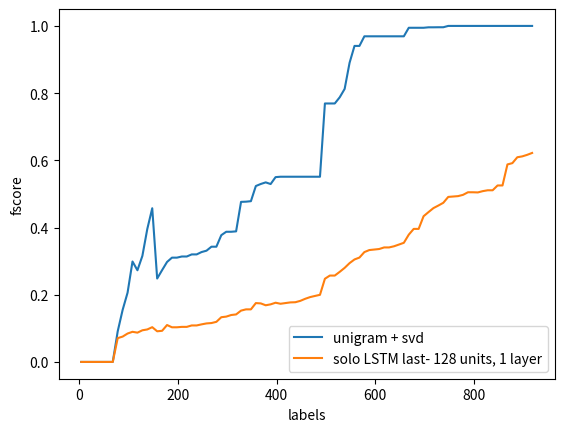

Write Python code to recreate this figure.
import matplotlib.pyplot as plt
import numpy as np


def plot_list(ranges, list_series, list_names):
    fig = plt.figure()
    ax = plt.subplot(111)

    for i in range(len(list_series)):
        ax.plot(ranges[i], list_series[i], label=list_names[i])

    ax.set_ylabel('fscore')
    ax.set_xlabel('labels')

    ax.legend(loc=4)

    plt.show()


fscore_deepfeatures_128u_1l_last = []
fscore_deepfeatures_128u_1l_last.append([0.0, 0.0, 0.0, 0.0, 0.0, 0.0, 0.0, 0.0, 0.0, 0.0, 0.0, 0.0, 0.0, 0.0, 0.0, 0.0, 0.0, 0.061728395061728392, 0.063366336633663367, 0.069101678183613027, 0.076867295141406819, 0.072532699167657547, 0.08170310701956271, 0.090322580645161285, 0.10072689511941849, 0.090685413005272414, 0.094488188976377951, 0.11194029850746268, 0.10477741585233441, 0.10477741585233441, 0.10580575149213239, 0.10580575149213239, 0.1113192400321113, 0.1113192400321113, 0.11657142857142856, 0.12097735399284863, 0.12218268090154211, 0.12791813239526703, 0.14517265680056379, 0.1495194019223923, 0.15135929463629685, 0.15189873417721519, 0.17708333333333331, 0.17493692178301096, 0.17493692178301096, 0.20608439646712462, 0.20856610800744879, 0.20141342756183747, 0.20853497580290367, 0.21766280107047281, 0.21908127208480563, 0.22412241224122414, 0.22846614463380929, 0.2296296296296296, 0.23347805113362277, 0.24364508393285375, 0.2492781520692974, 0.25486381322957202, 0.2587548638132296, 0.34300451321727915, 0.36024016010673776, 0.36024016010673776, 0.33753148614609574, 0.35814889336016098, 0.376140350877193, 0.38633193863319382, 0.39337474120082822, 0.39720279720279722, 0.40389972144846797, 0.40389972144846797, 0.4044630404463041, 0.40925017519271201, 0.40925017519271201, 0.40925017519271201, 0.4128761371588523, 0.41725601131541734, 0.41725601131541734, 0.4385577630610743, 0.4385577630610743, 0.46994535519125685, 0.47470817120622572, 0.49032258064516127, 0.49275362318840588, 0.49065800162469531, 0.49065800162469531, 0.49065800162469531, 0.49188311688311687, 0.4943273905996759, 0.5049180327868853, 0.5049180327868853, 0.51143790849673199, 0.51386623164763456, 0.51628664495114007, 0.51628664495114007, 0.52980132450331119, 0.52980132450331119, 0.60894386298763092, 0.60894386298763092, 0.61084681255946716, 0.61084681255946716, 0.61742424242424243, 0.61873226111636703])
fscore_deepfeatures_128u_1l_last.append([0.0, 0.0, 0.0, 0.0, 0.0, 0.0, 0.0, 0.0, 0.0, 0.0, 0.0, 0.0, 0.0, 0.0, 0.0, 0.0, 0.0, 0.065378900445765234, 0.072727272727272724, 0.079999999999999988, 0.084671532846715331, 0.084183673469387751, 0.095962551199531898, 0.10134770889487871, 0.10978767477990678, 0.096537250786988466, 0.096993210475266725, 0.11346153846153846, 0.10518292682926829, 0.10518292682926829, 0.10686249683464169, 0.10686249683464169, 0.11116725618999494, 0.11116725618999494, 0.11477987421383648, 0.11732900783995674, 0.1190082644628099, 0.12365591397849462, 0.14110236220472444, 0.13959556425309846, 0.14188730482009504, 0.14256198347107438, 0.1668681983071342, 0.1730848861283644, 0.1730848861283644, 0.196977084349098, 0.19034731619305367, 0.18582541054451165, 0.18895599654874892, 0.197509660798626, 0.195850622406639, 0.19696347968814115, 0.19933829611248965, 0.20016542597187761, 0.20824295010845986, 0.2090199479618387, 0.21824530772588385, 0.22289943404440574, 0.22681318681318682, 0.2863485016648169, 0.29546726357022945, 0.29546726357022945, 0.33251833740831294, 0.34990316333118138, 0.3700137551581843, 0.38114754098360659, 0.38133333333333336, 0.39971949509116411, 0.40769779044903781, 0.41032998565279766, 0.41032998565279766, 0.41887905604719761, 0.41887905604719761, 0.42066420664206644, 0.42771982116244411, 0.43122676579925651, 0.43122676579925651, 0.4662379421221865, 0.4662379421221865, 0.53953488372093028, 0.57171314741035861, 0.57915831663326645, 0.58483033932135731, 0.60307692307692295, 0.60431654676258995, 0.60717948717948722, 0.60717948717948722, 0.60860655737704916, 0.61806981519507187, 0.61806981519507187, 0.61806981519507187, 0.62487153134635143, 0.62020202020202031, 0.62020202020202031, 0.63983488132094946, 0.63983488132094946, 0.71428571428571419, 0.71824480369515009, 0.72055427251732085, 0.72202998846597455, 0.72433679354094571, 0.73019517795637201])
fscore_deepfeatures_128u_1l_last.append([0.0, 0.0, 0.0, 0.0, 0.0, 0.0, 0.0, 0.0, 0.0, 0.0, 0.0, 0.0, 0.0, 0.0, 0.0, 0.0, 0.0, 0.088339222614840979, 0.084033613445378144, 0.09475032010243277, 0.10289990645463049, 0.096153846153846159, 0.10698365527488857, 0.10453400503778339, 0.11259079903147699, 0.095679012345679021, 0.094895758447160319, 0.11320754716981132, 0.10630477806050324, 0.10630477806050324, 0.10745428973277077, 0.10745428973277077, 0.11532033426183842, 0.11532033426183842, 0.11573033707865168, 0.11866859623733719, 0.12099853157121879, 0.12252591894439208, 0.1419610432485969, 0.14189189189189191, 0.14715245843650512, 0.14822475008617716, 0.15010423905489922, 0.15605897159295218, 0.15605897159295218, 0.16765519968366943, 0.17086614173228346, 0.16425120772946858, 0.16279900035701533, 0.15728715728715728, 0.15162697081516269, 0.15216672179953689, 0.15389762462361994, 0.15363971821536396, 0.15686274509803919, 0.15748563703954038, 0.16305818673883626, 0.16591461298160359, 0.17065333809353803, 0.23698562221120476, 0.24193548387096772, 0.24193548387096772, 0.26565874730021599, 0.26839826839826841, 0.28752886836027713, 0.31189320388349517, 0.32711966325917019, 0.35742444152431013, 0.36621621621621625, 0.36831415030467163, 0.37231182795698919, 0.37971213159698425, 0.37971213159698425, 0.3837129054520359, 0.39157894736842103, 0.40288808664259923, 0.43457943925233644, 0.44761904761904758, 0.44761904761904758, 0.46331409727947237, 0.47213114754098362, 0.48092868988391374, 0.4878863826232247, 0.49501661129568103, 0.51826086956521744, 0.5195482189400521, 0.52128583840139009, 0.53007846556233651, 0.53449781659388651, 0.53449781659388651, 0.5395996518711923, 0.54181184668989546, 0.54608695652173911, 0.54608695652173911, 0.56617002629272561, 0.56617002629272561, 0.66394279877425955, 0.66666666666666663, 0.68247422680412373, 0.68518518518518512, 0.68859198355601225, 0.69286452947259558])
fscore_deepfeatures_128u_1l_last.append([0.0, 0.0, 0.0, 0.0, 0.0, 0.0, 0.0, 0.0, 0.0, 0.0, 0.0, 0.0, 0.0, 0.0, 0.0, 0.0, 0.0, 0.076539101497504161, 0.085294117647058812, 0.10123119015047879, 0.098579782790309101, 0.097043214556482169, 0.10112359550561797, 0.09963985594237694, 0.10333333333333335, 0.089734386216798273, 0.091576371897937783, 0.10941828254847645, 0.10127298444130126, 0.10127298444130126, 0.10232038020687728, 0.10232038020687728, 0.10696378830083565, 0.10696378830083565, 0.10905992615734167, 0.11136757068667051, 0.1111111111111111, 0.11503018748013981, 0.11517996870109545, 0.11681187479832204, 0.12308738524311459, 0.12770485987938984, 0.13293943870014774, 0.13503649635036497, 0.13503649635036497, 0.15780866721177431, 0.15900918897323213, 0.14994644769725099, 0.15089163237311384, 0.15426808364758313, 0.14366956001197245, 0.14484185634052618, 0.14553014553014554, 0.14553014553014554, 0.14898278560250391, 0.16781383153064569, 0.16923581502131846, 0.1714285714285714, 0.17275747508305647, 0.19969278033794163, 0.20587084148727983, 0.20587084148727983, 0.21324717285945072, 0.21773195876288659, 0.22671353251318099, 0.23367065317387303, 0.23448275862068965, 0.26100466079751422, 0.26610348468848999, 0.26898734177215194, 0.26989984185556137, 0.2702418506834911, 0.2702418506834911, 0.2783882783882784, 0.28221512247071351, 0.28601807549175973, 0.37257617728531855, 0.3848314606741573, 0.3848314606741573, 0.42724458204334365, 0.43451463790446837, 0.45928338762214982, 0.47317073170731705, 0.47811993517017831, 0.53767441860465104, 0.53767441860465104, 0.53903345724907059, 0.54209065679925994, 0.55315145813734712, 0.55315145813734712, 0.53558718861209964, 0.53914590747330959, 0.5443262411347517, 0.5443262411347517, 0.56093189964157697, 0.56093189964157697, 0.61252446183953035, 0.61927945472249268, 0.68329718004338402, 0.68884120171673813, 0.69684210526315793, 0.71276595744680848])
fscore_deepfeatures_128u_1l_last.append([0.0, 0.0, 0.0, 0.0, 0.0, 0.0, 0.0, 0.0, 0.0, 0.0, 0.0, 0.0, 0.0, 0.0, 0.0, 0.0, 0.0, 0.062275449101796408, 0.071428571428571438, 0.077380952380952384, 0.085171102661596956, 0.085694540428472701, 0.084917617237008872, 0.087481146304675725, 0.090599123234291271, 0.083222370173102536, 0.085080147965474723, 0.10088657902782024, 0.097891566265060237, 0.097891566265060237, 0.099123904881101385, 0.099123904881101385, 0.09798406000937647, 0.09798406000937647, 0.10279667422524565, 0.10455136540962288, 0.10515302118754903, 0.10745428973277077, 0.12180974477958238, 0.12638514525306976, 0.13446475195822455, 0.13643926788685526, 0.13643926788685526, 0.14290718038528896, 0.14290718038528896, 0.14693877551020407, 0.14199598124581378, 0.14152823920265781, 0.14553836022390518, 0.15434547421565092, 0.15526409074796171, 0.15767045454545453, 0.15851481613709392, 0.15928571428571428, 0.1606049693914296, 0.16126709863210945, 0.16485900216919738, 0.16685372240927795, 0.16959282779230481, 0.17151492255383455, 0.18146568437378829, 0.18146568437378829, 0.19137999209173584, 0.20541958041958039, 0.20982735723771581, 0.211733568592854, 0.21654929577464788, 0.21912887292321509, 0.22072678331090176, 0.22072678331090176, 0.22311827956989247, 0.22551662174303683, 0.22551662174303683, 0.22869955156950672, 0.23202911737943588, 0.23524069028156216, 0.23805147058823525, 0.24231298760899495, 0.24231298760899495, 0.26788432267884321, 0.276540652511652, 0.27921406411582211, 0.28854166666666664, 0.30108639420589756, 0.30459473412493548, 0.30634347601856626, 0.30792996910401649, 0.31124807395993842, 0.31400718317085685, 0.31400718317085685, 0.3174603174603175, 0.32175689479060265, 0.32727272727272727, 0.32727272727272727, 0.32912670368500757, 0.32912670368500757, 0.33905356214248566, 0.34507772020725386, 0.34850051706308172, 0.35160289555325747, 0.35433884297520662, 0.35518843572534847])

last_128u_1l_deepfeatures = list(np.mean(np.matrix(fscore_deepfeatures_128u_1l_last), axis=0).A1)



fscore_0 = []
fscore_0.append([0.0, 0.0, 0.0, 0.0, 0.0, 0.0, 0.0, 0.0, 0.0, 0.0, 0.0, 0.0, 0.0, 0.0, 0.0, 0.0, 0.0, 0.090909090909090912, 0.12773109243697481, 0.13712374581939799, 0.23454833597464342, 0.22816901408450704, 0.29999999999999999, 0.38510911424903721, 0.45264452644526448, 0.24475920679886681, 0.27024008933556676, 0.29592959295929588, 0.32540540540540541, 0.32540540540540541, 0.33171782444803444, 0.33171782444803444, 0.33798283261802575, 0.33798283261802575, 0.3466375068343357, 0.35956284153005469, 0.38428417653390745, 0.38428417653390745, 0.41662049861495842, 0.41662049861495842, 0.41662049861495842, 0.41662049861495842, 0.42294713160854897, 0.42383361439010681, 0.42383361439010681, 0.42383361439010681, 0.44284128745837958, 0.3454987834549878, 0.35084882780921578, 0.36669335468374697, 0.36669335468374697, 0.36669335468374697, 0.36669335468374697, 0.36669335468374697, 0.36669335468374697, 0.36669335468374697, 0.36669335468374697, 0.36669335468374697, 0.36669335468374697, 0.57071651090342679, 0.57071651090342679, 0.57071651090342679, 0.57071651090342679, 0.57728119180633142, 0.95696721311475408, 0.9727547931382442, 0.9727547931382442, 0.98425196850393692, 0.98425196850393692, 0.98425196850393692, 0.98425196850393692, 0.98425196850393692, 0.98425196850393692, 0.98425196850393692, 0.98425196850393692, 0.98425196850393692, 0.98425196850393692, 0.98425196850393692, 0.98425196850393692, 0.98425196850393692, 0.98425196850393692, 0.98425196850393692, 0.98425196850393692, 0.98425196850393692, 1.0, 1.0, 1.0, 1.0, 1.0, 1.0, 1.0, 1.0, 1.0, 1.0, 1.0, 1.0, 1.0, 1.0, 1.0, 1.0, 1.0, 1.0])
fscore_0.append([0.0, 0.0, 0.0, 0.0, 0.0, 0.0, 0.0, 0.0, 0.0, 0.0, 0.0, 0.0, 0.0, 0.0, 0.0, 0.0, 0.0, 0.095070422535211266, 0.16920473773265648, 0.23491027732463293, 0.32507739938080493, 0.30494505494505497, 0.36988110964332893, 0.44974874371859297, 0.50785973397823458, 0.26681367144432189, 0.2922324823465508, 0.31691648822269808, 0.33232016210739618, 0.33232016210739618, 0.33400809716599189, 0.33400809716599189, 0.33764940239043822, 0.33764940239043822, 0.34395548811330301, 0.3447927199191102, 0.35228988424760949, 0.35228988424760949, 0.38322112894873123, 0.38405797101449268, 0.38405797101449268, 0.38656330749354006, 0.41928251121076238, 0.41928251121076238, 0.41928251121076238, 0.43742690058479533, 0.45049218297625943, 0.48040885860306637, 0.48556876061120546, 0.51075877689694238, 0.50054884742041716, 0.50054884742041716, 0.50054884742041716, 0.50054884742041716, 0.50054884742041716, 0.50054884742041716, 0.50054884742041716, 0.50054884742041716, 0.50054884742041716, 0.8958742632612966, 0.8958742632612966, 0.8958742632612966, 0.8958742632612966, 0.9126213592233009, 0.9126213592233009, 0.93027698185291308, 0.93027698185291308, 0.99605522682445757, 0.99605522682445757, 0.99605522682445757, 0.99605522682445757, 0.99605522682445757, 0.99605522682445757, 0.99605522682445757, 0.99605522682445757, 0.99605522682445757, 0.99605522682445757, 0.99605522682445757, 0.99605522682445757, 0.99605522682445757, 0.99605522682445757, 0.99605522682445757, 0.99605522682445757, 0.99605522682445757, 1.0, 1.0, 1.0, 1.0, 1.0, 1.0, 1.0, 1.0, 1.0, 1.0, 1.0, 1.0, 1.0, 1.0, 1.0, 1.0, 1.0, 1.0])
fscore_0.append([0.0, 0.0, 0.0, 0.0, 0.0, 0.0, 0.0, 0.0, 0.0, 0.0, 0.0, 0.0, 0.0, 0.0, 0.0, 0.0, 0.0, 0.090909090909090912, 0.15851602023608768, 0.21859706362153342, 0.30959752321981421, 0.26205191594561184, 0.30972388955582231, 0.38532110091743127, 0.44591611479028698, 0.24735729386892175, 0.27201667535174567, 0.29285714285714282, 0.25502255022550224, 0.25502255022550224, 0.25787965616045844, 0.25787965616045844, 0.26829268292682928, 0.26829268292682928, 0.27381443298969077, 0.27594728171334432, 0.28372283722837227, 0.28372283722837227, 0.31798436142484793, 0.3232235701906413, 0.3232235701906413, 0.3232235701906413, 0.55096011816838997, 0.55096011816838997, 0.55820895522388059, 0.7655310621242486, 0.7655310621242486, 0.80388349514563107, 0.83000949667616342, 0.84910965323336451, 0.86029411764705876, 0.86029411764705876, 0.86029411764705876, 0.86029411764705876, 0.86029411764705876, 0.86029411764705876, 0.86029411764705876, 0.86029411764705876, 0.86029411764705876, 0.86029411764705876, 0.86029411764705876, 0.86029411764705876, 0.95218718209562558, 0.97512437810945263, 0.97512437810945263, 0.97512437810945263, 0.97512437810945263, 0.99307616221562811, 0.99307616221562811, 0.99307616221562811, 0.99307616221562811, 0.99307616221562811, 0.99307616221562811, 0.99307616221562811, 0.99307616221562811, 0.99307616221562811, 0.99307616221562811, 0.99307616221562811, 0.99307616221562811, 0.99307616221562811, 1.0, 1.0, 1.0, 1.0, 1.0, 1.0, 1.0, 1.0, 1.0, 1.0, 1.0, 1.0, 1.0, 1.0, 1.0, 1.0, 1.0, 1.0, 1.0, 1.0, 1.0, 1.0])
fscore_0.append([0.0, 0.0, 0.0, 0.0, 0.0, 0.0, 0.0, 0.0, 0.0, 0.0, 0.0, 0.0, 0.0, 0.0, 0.0, 0.0, 0.0, 0.08727272727272728, 0.15114235500878734, 0.19554030874785594, 0.29220779220779225, 0.28242074927953892, 0.27844712182061582, 0.36386768447837148, 0.43170731707317067, 0.23310810810810811, 0.25860155382907879, 0.28430836522689995, 0.31380977968833962, 0.31380977968833962, 0.31742627345844504, 0.31742627345844504, 0.3209351753453773, 0.3209351753453773, 0.3274478330658106, 0.33191035218783349, 0.34690639873083023, 0.34690639873083023, 0.37629146275149539, 0.40748898678414092, 0.40748898678414092, 0.40748898678414092, 0.56793893129770989, 0.56903127383676577, 0.56903127383676577, 0.56903127383676577, 0.54225828262339415, 0.56749672346002622, 0.50028042624789681, 0.52420701168614359, 0.52584769316286817, 0.52584769316286817, 0.52584769316286817, 0.52584769316286817, 0.52584769316286817, 0.52584769316286817, 0.52584769316286817, 0.52584769316286817, 0.52584769316286817, 0.68501086169442438, 0.68501086169442438, 0.68501086169442438, 0.68501086169442438, 0.76328502415458932, 0.77261613691931541, 0.97379032258064513, 0.97379032258064513, 0.99901671583087515, 0.99901671583087515, 0.99901671583087515, 0.99901671583087515, 0.99901671583087515, 0.99901671583087515, 0.99901671583087515, 0.99901671583087515, 0.99901671583087515, 0.99901671583087515, 0.99901671583087515, 0.99901671583087515, 0.99901671583087515, 0.99901671583087515, 0.99901671583087515, 1.0, 1.0, 1.0, 1.0, 1.0, 1.0, 1.0, 1.0, 1.0, 1.0, 1.0, 1.0, 1.0, 1.0, 1.0, 1.0, 1.0, 1.0, 1.0, 1.0])
fscore_0.append([0.0, 0.0, 0.0, 0.0, 0.0, 0.0, 0.0, 0.0, 0.0, 0.0, 0.0, 0.0, 0.0, 0.0, 0.0, 0.0, 0.0, 0.090909090909090912, 0.16778523489932884, 0.24437299035369775, 0.33282442748091606, 0.28643216080402012, 0.31922611850060456, 0.39491916859122406, 0.44866071428571425, 0.24906467129877069, 0.27306273062730629, 0.29729729729729726, 0.32515337423312884, 0.32515337423312884, 0.32771822358346092, 0.32771822358346092, 0.33502024291497978, 0.33502024291497978, 0.34312210200927357, 0.34312210200927357, 0.34737923946557042, 0.34737923946557042, 0.39213544511196069, 0.40546448087431691, 0.40546448087431691, 0.40894220283533256, 0.42063937184520467, 0.4215246636771301, 0.4215246636771301, 0.4215246636771301, 0.44677330391616105, 0.47453954496208017, 0.48030221262817052, 0.499196572040707, 0.50240513094601824, 0.50240513094601824, 0.50240513094601824, 0.50240513094601824, 0.50240513094601824, 0.50240513094601824, 0.50240513094601824, 0.50240513094601824, 0.50240513094601824, 0.83407275953859805, 0.83407275953859805, 0.83407275953859805, 0.83407275953859805, 0.83407275953859805, 0.83407275953859805, 0.85039370078740162, 0.85039370078740162, 0.87307032590051459, 0.87307032590051459, 0.87307032590051459, 0.87307032590051459, 0.87307032590051459, 0.87307032590051459, 0.87307032590051459, 0.87307032590051459, 0.87307032590051459, 1.0, 1.0, 1.0, 1.0, 1.0, 1.0, 1.0, 1.0, 1.0, 1.0, 1.0, 1.0, 1.0, 1.0, 1.0, 1.0, 1.0, 1.0, 1.0, 1.0, 1.0, 1.0, 1.0, 1.0, 1.0, 1.0])

average_0 = list(np.mean(np.matrix(fscore_0), axis=0).A1)
label_0 = [4, 8, 12, 16, 20, 24, 28, 32, 36, 40, 44, 48, 52, 56, 60, 64, 68, 78, 88, 98, 108, 118, 128, 138, 148, 158, 168, 178, 188, 198, 208, 218, 228, 238, 248, 258, 268, 278, 288, 298, 308, 318, 328, 338, 348, 358, 368, 378, 388, 398, 408, 418, 428, 438, 448, 458, 468, 478, 488, 498, 508, 518, 528, 538, 548, 558, 568, 578, 588, 598, 608, 618, 628, 638, 648, 658, 668, 678, 688, 698, 708, 718, 728, 738, 748, 758, 768, 778, 788, 798, 808, 818, 828, 838, 848, 858, 868, 878, 888, 898, 908, 918]


ranges = [label_0, label_0, label_0, label_0, label_0, label_0]
list = [average_0, last_128u_1l_deepfeatures]
names = ["unigram + svd", "solo LSTM last- 128 units, 1 layer"]

plot_list(ranges, list, names)